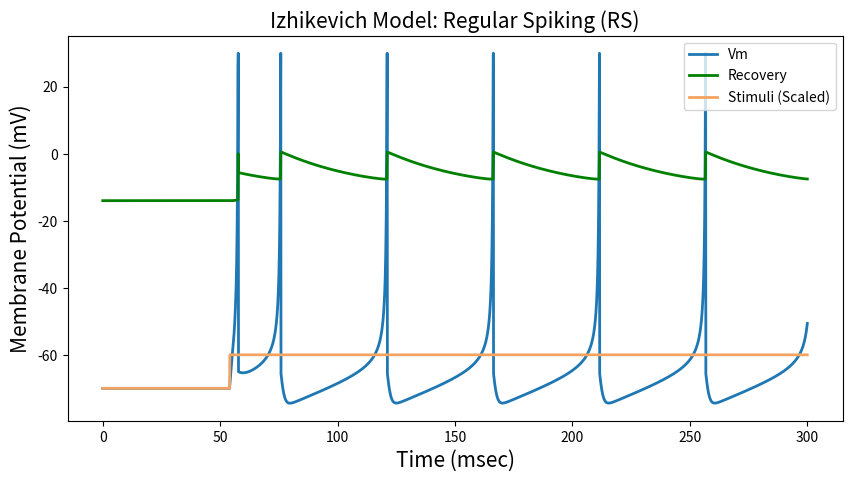
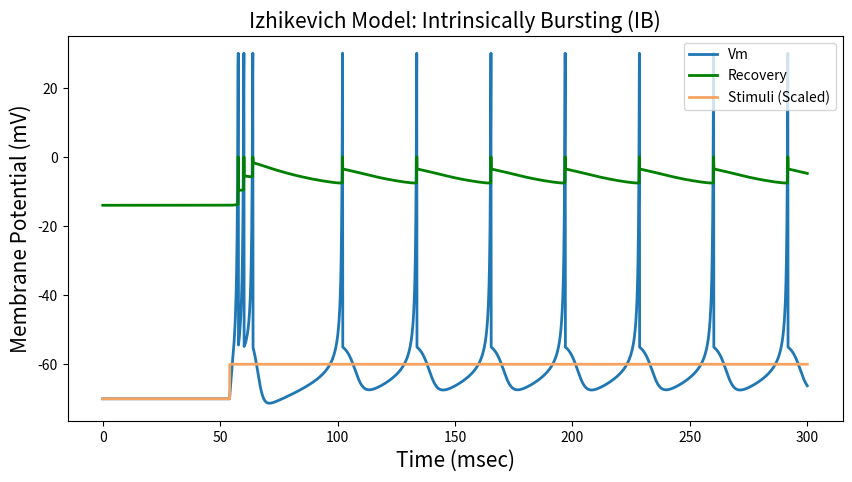
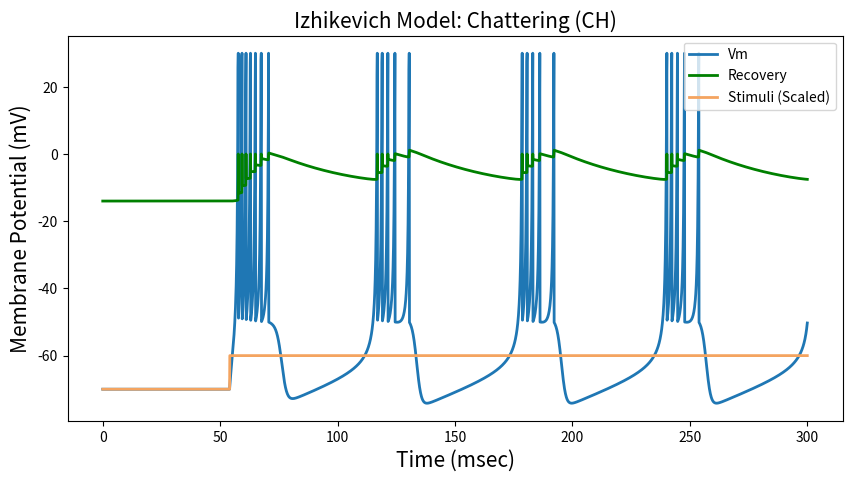
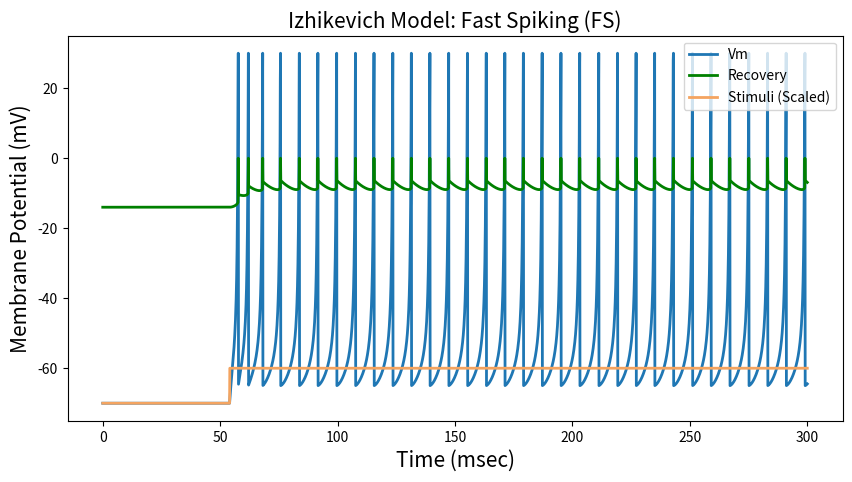
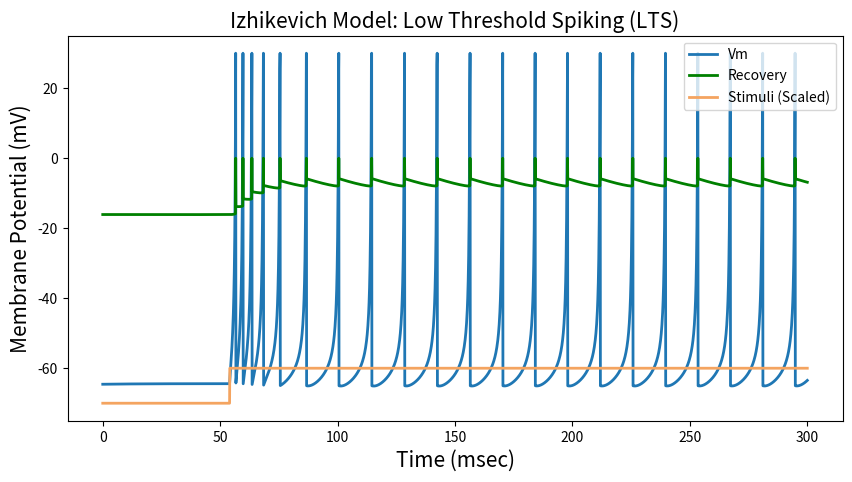
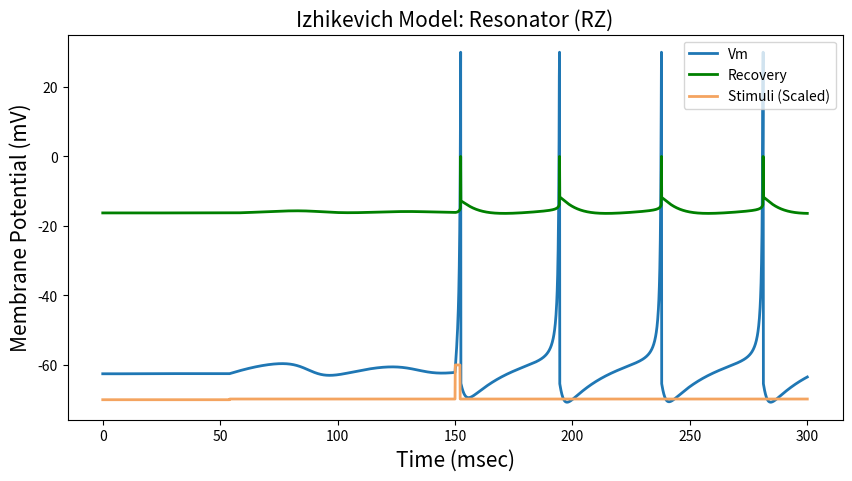
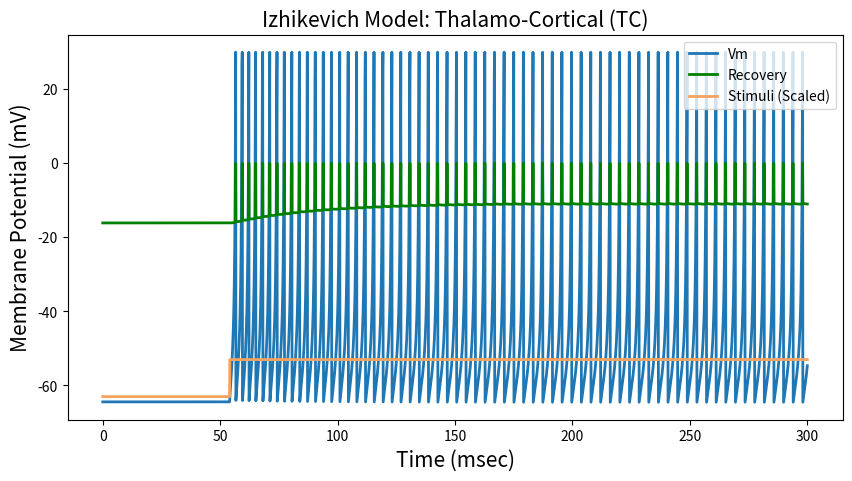
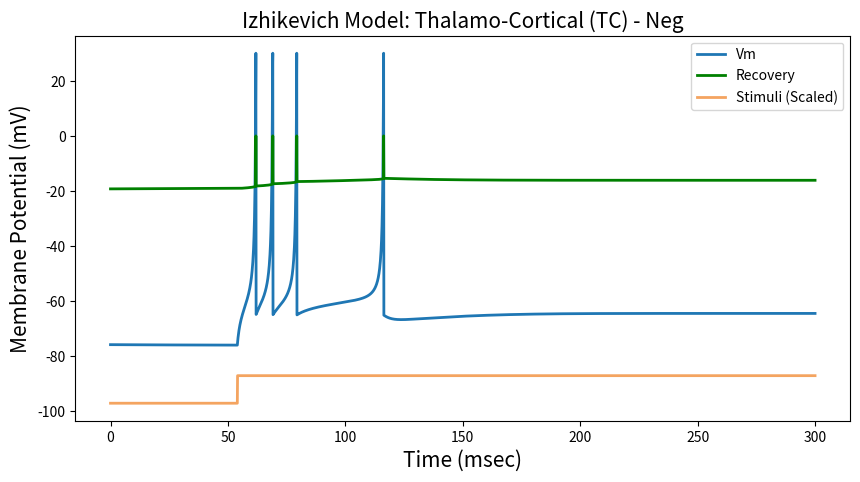

Recreate these plots in Python, in order.
import sys
import re
import numpy as np
import matplotlib.pyplot as plt

from dataclasses import dataclass


@dataclass
class IzhikevichParams:
    a: float    # Describes the time-scale of the recovery variable u - smaller values result in slower recovery
    b: float    # Describes the sensitivity of the recovery variable u to the sub-threshold fluctuations of the membrane potential v
    c: float    # Describes the after-spike reset value of the membrane potential v
    d: float    # Describes the after-spike reset value of the recovery variable u

    def as_tuple(self):
        return tuple(vars(self).values())


class IzhikevichModel:

    def __init__(self, T: float, dt: float, v_0: float, v_apex: float) -> None:
        """
        Initializes the Izhikevich model with the given parameters.

        Args:
            T (float): Simulation total time                    [milliseconds]
            dt (float): Simulation time interval                [milliseconds]
            v_0 (float): Membrane resting potential             [milliseconds]
            v_spike_apex (float): Spike voltage apex            [mV]
            stimulus (np.ndarray): Stimulus current intensities [Array of Amperes]
        """
        self.set_time(T, dt)
        self.v_0 = v_0
        self.v_spike_apex = v_apex

    @property
    def times(self):
        return self._times
    
    @property
    def dt(self):
        return self._dt

    def set_time(self, T: float, dt: float) -> None:
        self._times = np.arange(0, T + dt, dt)   # Time array
        self._dt = dt

    def define_stimuli(self):
        stab_time = 1000
        
        # Define stimulus a step function
        step_stimulus = np.zeros(len(self.times))
        step_stimulus[stab_time + 541:] = 10

        # Define a stimulus as a step function with an additional pulse after a while for the Resonator (RZ) dynamic
        step_pulse_stimulus = np.zeros(len(self.times))
        step_pulse_stimulus[stab_time + 541:] = 0.2
        step_pulse_stimulus[stab_time + 1501:stab_time + 1522] = 10

        # Define a stimulus as a negative step function for the second Thalamo-Cortical (TC) dynamic
        neg_step_stimulus = np.zeros(len(self.times)) - 10
        neg_step_stimulus[stab_time + 541:] = 0

        return step_stimulus, step_pulse_stimulus, neg_step_stimulus


    def simulate(self, params: IzhikevichParams, stimulus: np.ndarray) -> np.ndarray:
        """
        Simulates the Izhikevich model with the given parameters and input stimulus currents.

        Args:
            params (IzhikevichParams): simulation a, b, c, and d parameters
            stimulus (np.ndarray): Stimulus current intensities [Array of Amperes]

        Returns:
            trace (np.ndarray): Tracing du and dv
        """
        a, b, c, d = params.as_tuple()

        trace = np.zeros((2, len(self.times)))  # For tracing du and dv
        v  = self.v_0                           # v represents the memory potential in mV
        u  = b * v                              # u represents the membrane recovery variable

        for i, I in enumerate(stimulus):
            v += self.dt * (0.04 * v ** 2 + 5 * v + 140 - u + I)
            u += self.dt * a * (b * v - u)
            if v > self.v_spike_apex:
                trace[0, i] = self.v_spike_apex
                v = c
                u += d
            else:
                trace[0, i] = v
                trace[1, i] = u

        return trace

    def plot(self, title: str, stimulus: np.ndarray, trace: np.ndarray, savefig: bool = False) -> None:
        """
        Plots the membrane potential over time as simulated by the model, using the given simulation trace and stimulus.

        Args:
            title (str): The title of the plot.
            stimulus (np.ndarray): The simulation input stimulus current array.
            trace (np.ndarray): The simulation result's trace array, which contains the v and u values over time.
            savefig (bool): Whether to save the plot to a file.

        Raises:
            ValueError: If the shapes of the stimulus and trace arrays are incompatible.

        Note:
            The trace array should have shape (2, N), where N is the number of time steps, with the first row
            representing the values of membrane potential and the second row representing the values of the recovery variable.
        """
        times = self.times[1000:].copy()
        times -= 100
        
        plt.figure(figsize=(10, 5))
        plt.title(f'Izhikevich Model: {title}', fontsize=15) 
        plt.ylabel('Membrane Potential (mV)', fontsize=15) 
        plt.xlabel('Time (msec)', fontsize=15)
        plt.plot(times, trace[0][1000:], linewidth=2, label='Vm')
        plt.plot(times, trace[1][1000:], linewidth=2, label='Recovery', color='green')
        plt.plot(times, (stimulus + self.v_0)[1000:], label='Stimuli (Scaled)', color='sandybrown', linewidth=2)
        plt.legend(loc=1)
        if savefig:
            clean_title = re.sub(r'\s*\([^()]*\)\s*', '', title).replace(' ', '_').replace('-', '_')
            plt.savefig(fname=clean_title + '.png')
        else:
            plt.show()


def main():
    savefig = len(sys.argv) > 1 and sys.argv[1] == '--savefig'

    # Instantiate an Izhikevich model
    izhikevich = IzhikevichModel(T=400, dt=0.1, v_0=-70, v_apex=30)

    # Define stimuli
    step_stimulus, step_pulse_stimulus, neg_step_stimulus = izhikevich.define_stimuli()

    # Simulation parameters for six response dynamics, and title for each experiment
    experiments = [
        ('Regular Spiking (RS)',         -70,  IzhikevichParams(a=0.02, b=0.2,  c=-65, d=8),     step_stimulus),
        ('Intrinsically Bursting (IB)',  -70,  IzhikevichParams(a=0.02, b=0.2,  c=-55, d=4),     step_stimulus),
        ('Chattering (CH)',              -70,  IzhikevichParams(a=0.02, b=0.2,  c=-50, d=2),     step_stimulus),
        ('Fast Spiking (FS)',            -70,  IzhikevichParams(a=0.1,  b=0.2,  c=-65, d=2),     step_stimulus),
        ('Low Threshold Spiking (LTS)',  -70,  IzhikevichParams(a=0.02, b=0.25, c=-65, d=2),     step_stimulus),
        ('Resonator (RZ)',               -70,  IzhikevichParams(a=0.1,  b=0.26, c=-65, d=2),     step_pulse_stimulus),
        ('Thalamo-Cortical (TC)',        -63,  IzhikevichParams(a=0.02, b=0.25, c=-65, d=0.05),  step_stimulus),
        ('Thalamo-Cortical (TC) - Neg',  -87,  IzhikevichParams(a=0.02, b=0.25, c=-65, d=0.05),  neg_step_stimulus)
    ]

    # Simulate and plot each experiment
    for title, v_0, params, stimulus in experiments:
        izhikevich.v_0 = v_0
        trace = izhikevich.simulate(params, stimulus)
        izhikevich.plot(title, stimulus, trace, savefig)


if __name__ == '__main__':
    main()
